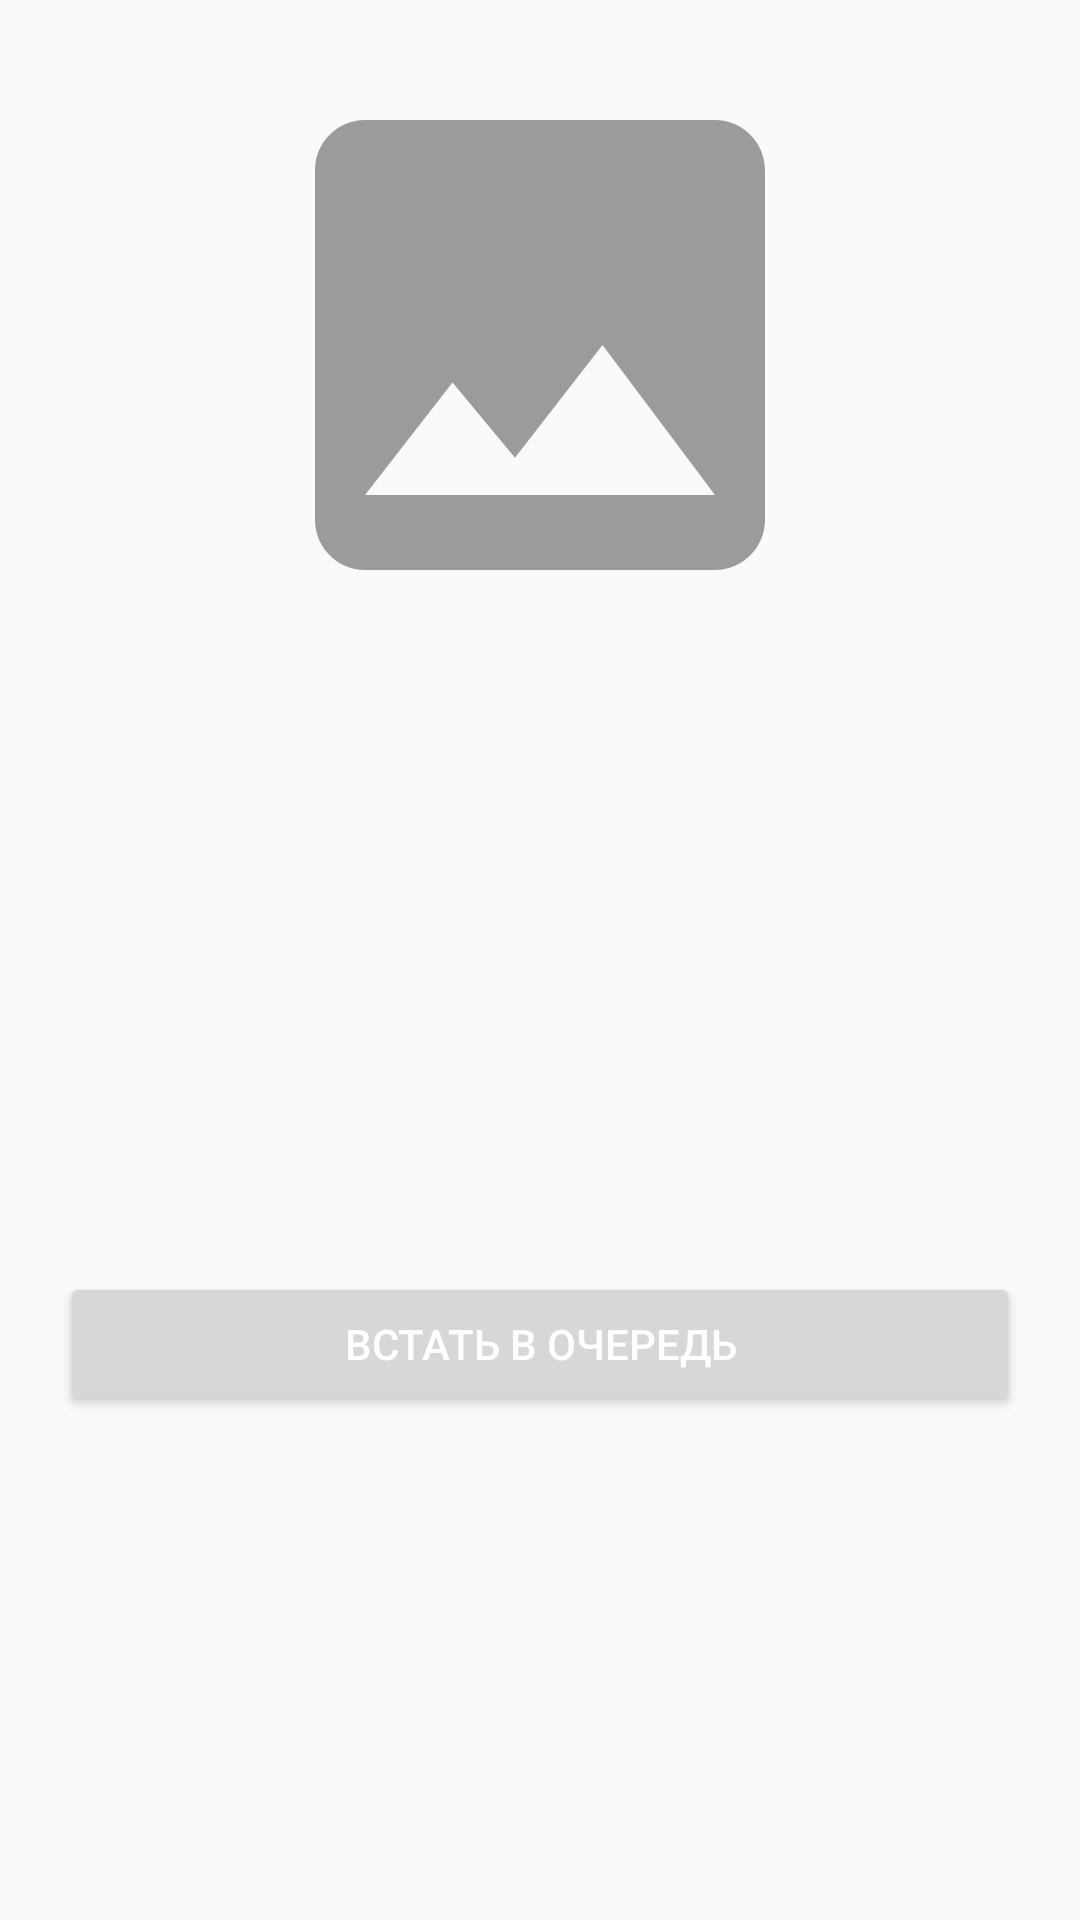

Reconstruct the res/layout file that produces this screen, plus the resources it refers to.
<!-- AndroidManifest.xml: application theme Theme.Equeue2 -->
<!-- res/layout/fragment_search_queue.xml -->
<?xml version="1.0" encoding="utf-8"?>
<RelativeLayout xmlns:android="http://schemas.android.com/apk/res/android"
    xmlns:app="http://schemas.android.com/apk/res-auto"
    xmlns:tools="http://schemas.android.com/tools"
    android:id="@+id/search_queue"
    android:layout_width="match_parent"
    android:layout_height="match_parent">

    <LinearLayout
        android:layout_width="match_parent"
        android:layout_height="match_parent"
        android:orientation="vertical">

        <ImageView
            android:id="@+id/photoQueueImageViewItem"
            android:layout_width="match_parent"
            android:layout_height="200dp"
            android:layout_marginStart="5dp"
            android:layout_marginTop="15dp"
            android:layout_marginEnd="5dp"
            android:src="@drawable/queue_default_image_24"
            app:layout_constraintBottom_toBottomOf="parent"
            app:layout_constraintEnd_toEndOf="parent"
            app:layout_constraintStart_toStartOf="parent"
            app:layout_constraintTop_toTopOf="parent" />

        <TextView
            android:id="@+id/queueNameTextViewItem"
            android:layout_width="match_parent"
            android:layout_height="wrap_content"
            android:layout_marginStart="5dp"
            android:layout_marginTop="20dp"
            android:layout_marginEnd="5dp"
            android:gravity="center"
            android:lines="2"
            android:textColor="@color/black"
            android:textSize="25sp"
            android:textStyle="bold|italic"
            tools:text="Queue Name" />

        <TextView
            android:id="@+id/addressQueueTextViewItem"
            android:layout_width="wrap_content"
            android:layout_height="wrap_content"
            android:layout_marginStart="5dp"
            android:layout_marginEnd="5dp"
            android:ellipsize="end"
            android:lines="2"
            android:textSize="14sp"
            tools:text="Адрес очереди" />

        <TextView
            android:id="@+id/waitingTimeQueueTextViewItem"
            android:layout_width="wrap_content"
            android:layout_height="wrap_content"
            android:layout_marginStart="5dp"
            android:layout_marginEnd="5dp"
            android:ellipsize="end"
            android:lines="2"
            android:textSize="14sp"
            tools:text="Время ожидания" />

        <TextView
            android:id="@+id/countOfPeopleQueueTextViewItem"
            android:layout_width="wrap_content"
            android:layout_height="wrap_content"
            android:layout_marginStart="5dp"
            android:layout_marginEnd="5dp"
            android:ellipsize="end"
            android:lines="2"
            android:textSize="14sp"
            tools:text="Людей в очереди" />

        <Button
            android:layout_width="match_parent"
            android:layout_height="wrap_content"
            android:layout_marginTop="20dp"
            android:layout_marginRight="20dp"
            android:layout_marginLeft="20dp"
            android:text="Встать в очередь"
            android:textColor="@color/white"
            android:id="@+id/setQueueButton"/>

    </LinearLayout>
</RelativeLayout>
<!-- resources referenced by this layout -->
<resources>
  <color name="black">#FF000000</color>
  <color name="white">#FFFFFFFF</color>
  <!-- drawable queue_default_image_24 (drawable) -->
  <vector android:height="50dp" android:tint="#9B9B9B"
      android:viewportHeight="24" android:viewportWidth="24"
      android:width="50dp" xmlns:android="http://schemas.android.com/apk/res/android">
      <path android:fillColor="@android:color/white" android:pathData="M21,19V5c0,-1.1 -0.9,-2 -2,-2H5c-1.1,0 -2,0.9 -2,2v14c0,1.1 0.9,2 2,2h14c1.1,0 2,-0.9 2,-2zM8.5,13.5l2.5,3.01L14.5,12l4.5,6H5l3.5,-4.5z"/>
  </vector>
  <style name="Theme.Equeue2" parent="Theme.AppCompat.DayNight.NoActionBar">
          
          
          <item name="colorPrimary">@color/black</item>
          <item name="colorPrimaryVariant">#003700B3</item>
          <item name="colorOnPrimary">@color/white</item>
          
          <item name="colorSecondary">@color/teal_200</item>
          <item name="colorSecondaryVariant">@color/teal_700</item>
          <item name="colorOnSecondary">@color/black</item>
          
          
          <item name="android:windowSplashScreenAnimatedIcon">@drawable/ic_animation</item>
      </style>
  <color name="teal_200">#FF03DAC5</color>
  <color name="teal_700">#FF018786</color>
  <!-- drawable ic_animation (drawable) -->
  <?xml version="1.0" encoding="utf-8"?>
  <vector xmlns:android="http://schemas.android.com/apk/res/android"
      android:width="32dp"
      android:height="33dp"
      android:viewportWidth="192"
      android:viewportHeight="192">
      <group
          android:name="logoGroup"
          android:pivotX="16"
          android:pivotY="16.5"
          android:rotation="0"
          android:translateX="80"
          android:translateY="79.5">
          <path
              android:fillColor="#FF0000"
              android:pathData="M32,18.3662H21.7073C21.2638,18.3662 21.042,18.9013 21.3551,19.2145L28.6343,26.4967L25.9992,29.133L18.733,21.8638C18.4199,21.5506 17.885,21.7724 17.885,22.2162V32.5H14.1541V22.2162C14.1541,21.7724 13.6192,21.5506 13.3062,21.8638L6.0008,29.146L3.3657,26.5098L10.6449,19.2276C10.958,18.9144 10.7362,18.3793 10.2927,18.3793H0V14.6468H10.2927C10.7362,14.6468 10.958,14.1117 10.6449,13.7985L3.3657,6.5033L6.0008,3.867L13.267,11.1362C13.5801,11.4494 14.115,11.2276 14.115,10.7839V0.5H17.8459V10.7839C17.8459,11.2276 18.3808,11.4494 18.6938,11.1362L25.96,3.867L28.6343,6.5033L21.3551,13.7855C21.042,14.0987 21.2638,14.6338 21.7073,14.6338H32V18.3662Z" />
      </group>
  </vector>
</resources>
